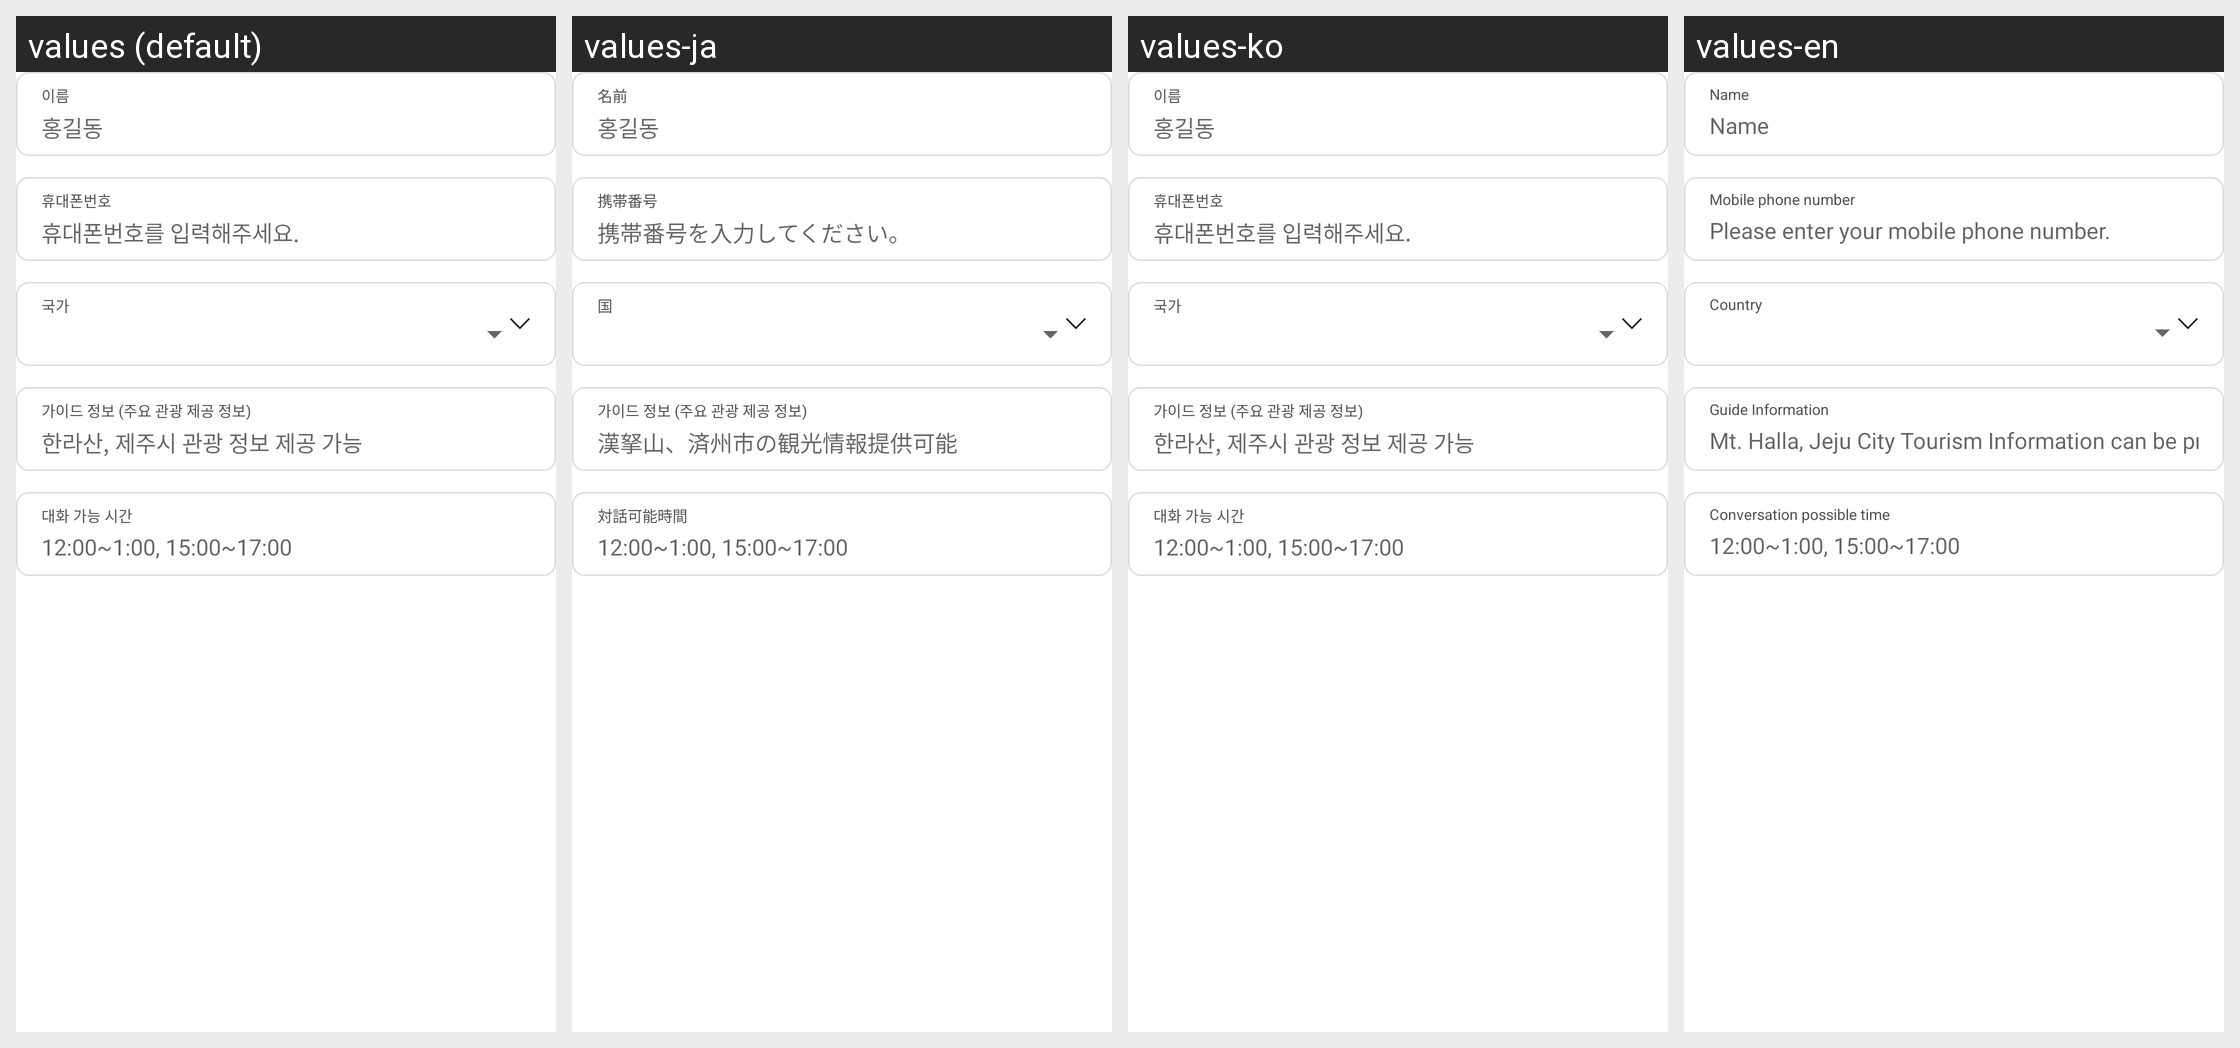

The same Android screen rendered under several of its app's locales, left to right. List the strings drawn on it with the default value and each locale's translation.
Android screen res/layout/fragment_reg_guide.xml rendered under 4 locales, left to right: values (default), values-ja, values-ko, values-en. Device: Nexus 5 (rendered at 1080×1920; each locale shown at half size, 540×960, under a caption strip naming it); theme AppTheme.
Other locales in the repository, not shown: values-zh.
Strings drawn on this screen, with the default value and each locale's value (text and hints the layout hard-codes, and strings that could not be matched under every locale, appear in the picture but are not listed):

my_account_name
  values: 이름
  values-ja: 名前
  values-ko: 이름
  values-en: Name

name_hint
  values: 홍길동
  values-ja: 홍길동
  values-ko: 홍길동
  values-en: Name

my_account_phone
  values: 휴대폰번호
  values-ja: 携帯番号
  values-ko: 휴대폰번호
  values-en: Mobile phone number

phone_hint
  values: 휴대폰번호를 입력해주세요.
  values-ja: 携帯番号を入力してください。
  values-ko: 휴대폰번호를 입력해주세요.
  values-en: Please enter your mobile phone number.

country
  values: 국가
  values-ja: 国
  values-ko: 국가
  values-en: Country

my_account_guide_info
  values: 가이드 정보 (주요 관광 제공 정보)
  values-ja: 가이드 정보 (주요 관광 제공 정보)
  values-ko: 가이드 정보 (주요 관광 제공 정보)
  values-en: Guide Information

guide_info_hint
  values: 한라산, 제주시 관광 정보 제공 가능
  values-ja: 漢拏山、済州市の観光情報提供可能
  values-ko: 한라산, 제주시 관광 정보 제공 가능
  values-en: Mt. Halla, Jeju City Tourism Information can be provided

my_account_time
  values: 대화 가능 시간
  values-ja: 対話可能時間
  values-ko: 대화 가능 시간
  values-en: Conversation possible time

time_hint
  values: 12:00~1:00, 15:00~17:00
  values-ja: 12:00~1:00, 15:00~17:00
  values-ko: 12:00~1:00, 15:00~17:00
  values-en: 12:00~1:00, 15:00~17:00
